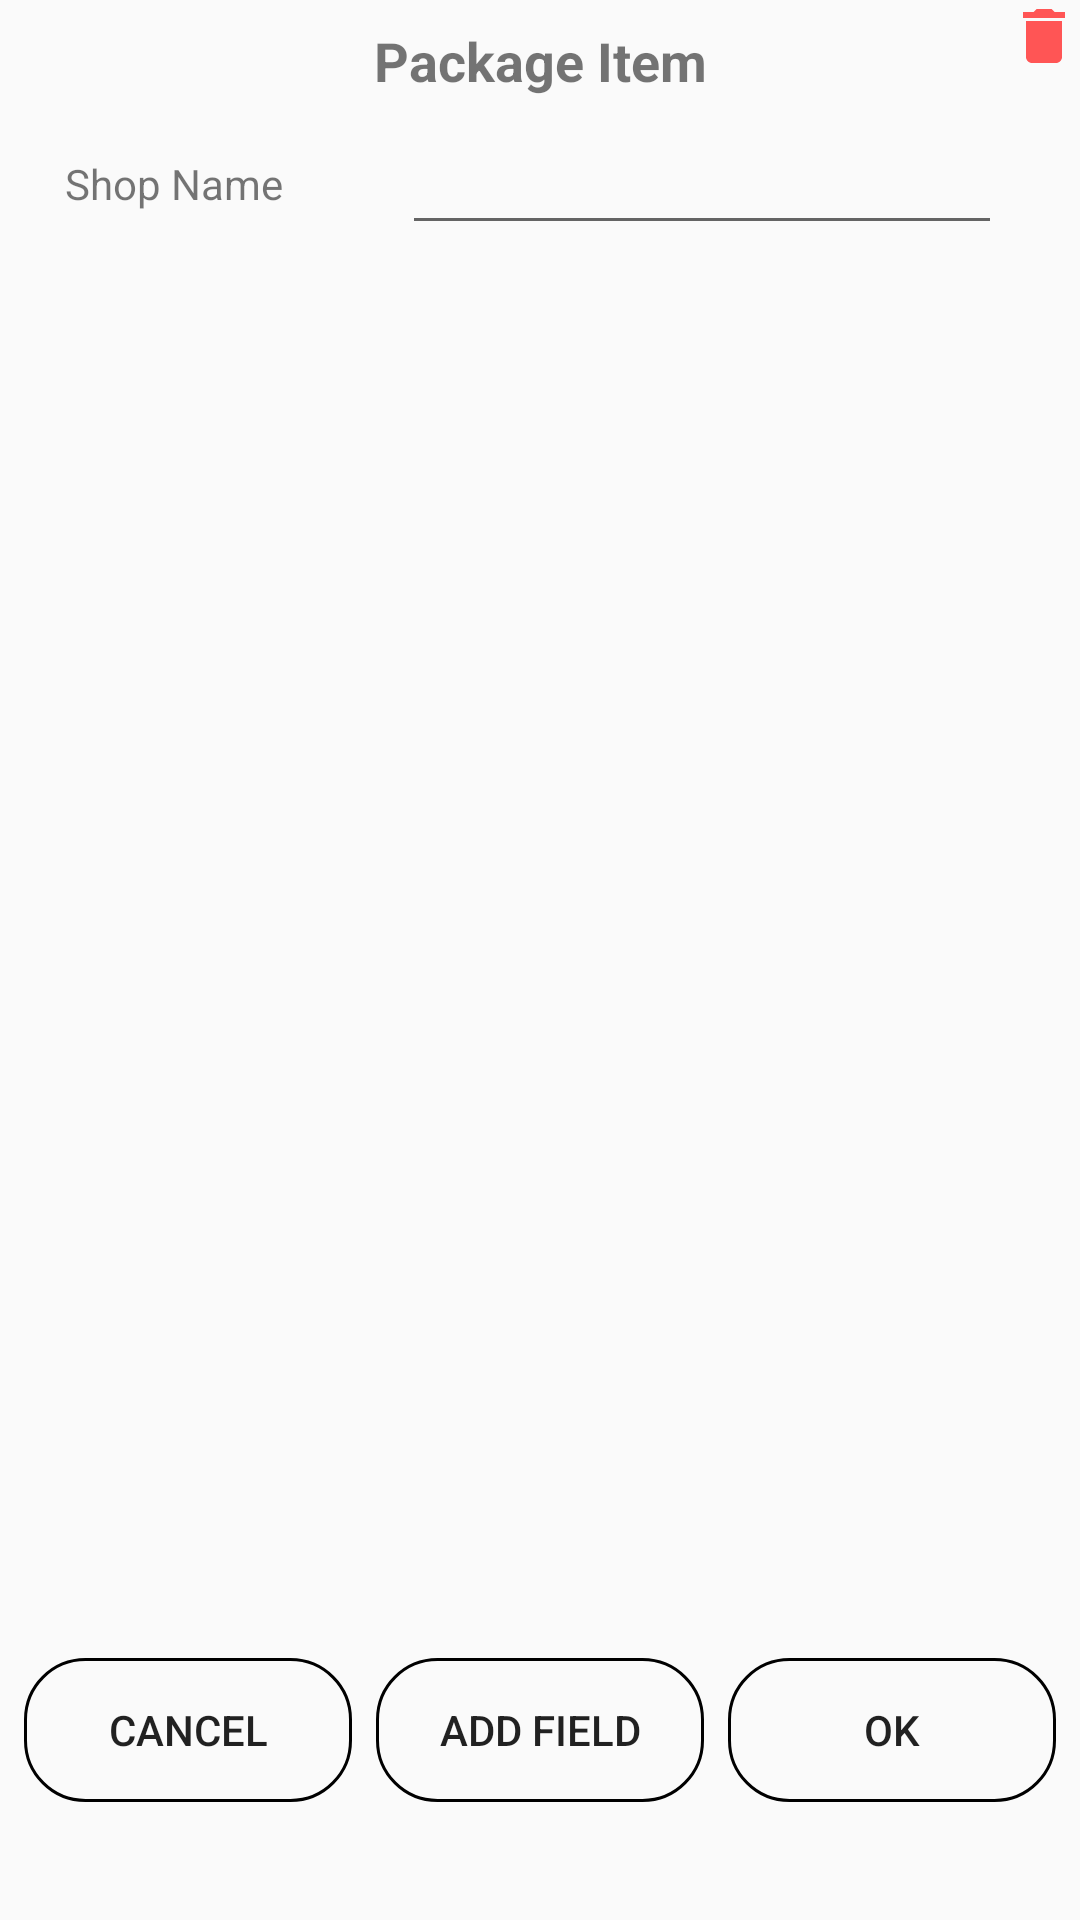

Write the Android layout XML for this screen, with the resource values it uses.
<!-- AndroidManifest.xml: application theme AppTheme -->
<!-- res/layout/add_item_layout.xml -->
<?xml version="1.0" encoding="utf-8"?>
<androidx.constraintlayout.widget.ConstraintLayout
	xmlns:android="http://schemas.android.com/apk/res/android"
	xmlns:app="http://schemas.android.com/apk/res-auto"
	android:orientation="vertical"
	android:layout_width="match_parent"
	android:layout_height="match_parent">

	<TextView
		android:id="@+id/add_title"
		android:layout_width="wrap_content"
		android:layout_height="wrap_content"
		android:layout_marginTop="8dp"
		android:text="Package Item"
		android:textSize="18sp"
		android:textStyle="normal|bold"
		app:layout_constraintEnd_toEndOf="parent"
		app:layout_constraintStart_toStartOf="parent"
		app:layout_constraintTop_toTopOf="parent" />

	<ImageButton
		android:id="@+id/delete_btn"
		android:layout_width="wrap_content"
		android:layout_height="wrap_content"
		android:background="@drawable/delete"
		app:layout_constraintTop_toTopOf="parent"
		app:layout_constraintEnd_toEndOf="parent"/>

	<TextView
		android:id="@+id/tv_shop_name"
		android:layout_width="100dp"
		android:layout_height="wrap_content"
		android:layout_marginStart="8dp"
		android:text="Shop Name"
		android:textAlignment="center"
		app:layout_constraintBottom_toBottomOf="@id/et_shop_name"
		app:layout_constraintStart_toStartOf="parent"
		app:layout_constraintTop_toTopOf="@id/et_shop_name" />

	<androidx.appcompat.widget.AppCompatEditText
		android:id="@+id/et_shop_name"
		android:layout_width="200dp"
		android:layout_height="wrap_content"
		android:layout_marginStart="8dp"
		android:layout_marginTop="8dp"
		android:layout_marginEnd="8dp"
		app:layout_constraintEnd_toEndOf="parent"
		app:layout_constraintStart_toEndOf="@id/tv_shop_name"
		app:layout_constraintTop_toBottomOf="@id/add_title" />

	<ScrollView
		android:id="@+id/scrollView"
		android:layout_width="match_parent"
		android:layout_height="400dp"
		app:layout_constraintBottom_toTopOf="@id/add_field_btn"
		app:layout_constraintTop_toBottomOf="@+id/et_shop_name">

		<LinearLayout
			android:id="@+id/all_items"
			android:layout_width="match_parent"
			android:layout_height="wrap_content"
			android:layout_marginTop="8dp"
			android:orientation="vertical"
			app:layout_constraintEnd_toEndOf="parent"
			app:layout_constraintStart_toStartOf="parent"
			app:layout_constraintTop_toBottomOf="@id/et_shop_name" />
	</ScrollView>
	<Button
		android:id="@+id/cancel_btn"
		android:layout_width="0dp"
		android:layout_height="wrap_content"
		android:layout_marginTop="8dp"
		android:layout_marginStart="8dp"
		android:layout_marginBottom="8dp"
		android:background="@drawable/bg_btn"
		android:text="@android:string/cancel"
		android:textColor="@color/blueAccent1"
		app:layout_constraintBottom_toBottomOf="parent"
		app:layout_constraintEnd_toStartOf="@id/add_field_btn"
		app:layout_constraintStart_toStartOf="parent"
		app:layout_constraintTop_toBottomOf="@+id/scrollView" />

	<Button
		android:id="@+id/add_field_btn"
		android:layout_width="0dp"
		android:layout_height="wrap_content"
		android:layout_marginTop="8dp"
		android:layout_marginStart="8dp"
		android:layout_marginBottom="8dp"
		android:background="@drawable/bg_btn"
		android:text="Add Field"
		android:textColor="@color/blueAccent1"
		app:layout_constraintBottom_toBottomOf="parent"
		app:layout_constraintEnd_toStartOf="@id/ok_btn"
		app:layout_constraintStart_toEndOf="@id/cancel_btn"
		app:layout_constraintTop_toBottomOf="@+id/scrollView" />

	<Button
		android:id="@+id/ok_btn"
		android:layout_width="0dp"
		android:layout_height="wrap_content"
		android:layout_margin="8dp"
		android:background="@drawable/bg_btn"
		android:text="Ok"
		android:textColor="@color/blueAccent1"
		app:layout_constraintBottom_toBottomOf="parent"
		app:layout_constraintEnd_toEndOf="parent"
		app:layout_constraintStart_toEndOf="@id/add_field_btn"
		app:layout_constraintTop_toBottomOf="@+id/scrollView" />

</androidx.constraintlayout.widget.ConstraintLayout>
<!-- resources referenced by this layout -->
<resources>
  <!-- drawable bg_btn (drawable) -->
  <?xml version="1.0" encoding="utf-8"?>
  <shape xmlns:android="http://schemas.android.com/apk/res/android"
  	android:shape="rectangle">
  
  	<corners
  		android:bottomLeftRadius="20dp"
  		android:bottomRightRadius="20dp"
  		android:topLeftRadius="20dp"
  		android:topRightRadius="20dp" />
  
  	<stroke
  		android:width="1dp"
  		android:color="@color/blueAccent1" />
  
  </shape>
  <!-- drawable delete (drawable) -->
  <vector android:height="24dp" android:tint="#FF5555"
      android:viewportHeight="24.0" android:viewportWidth="24.0"
      android:width="24dp" xmlns:android="http://schemas.android.com/apk/res/android">
      <path android:fillColor="#FF000000" android:pathData="M6,19c0,1.1 0.9,2 2,2h8c1.1,0 2,-0.9 2,-2V7H6v12zM19,4h-3.5l-1,-1h-5l-1,1H5v2h14V4z"/>
  </vector>
  <style name="AppTheme" parent="Theme.AppCompat.Light.DarkActionBar">
  		
  		<item name="colorPrimary">@color/colorPrimary</item>
  		<item name="colorPrimaryDark">@color/colorPrimaryDark</item>
  		<item name="colorAccent">@color/colorAccent</item>
  	</style>
  <!-- not gathered from this repository: default colours our renderer supplied (Android Studio template values) -->
  <color name="colorPrimary">#FF6200EE</color>
  <color name="colorPrimaryDark">#FF3700B3</color>
  <color name="colorAccent">#FF03DAC5</color>
</resources>
